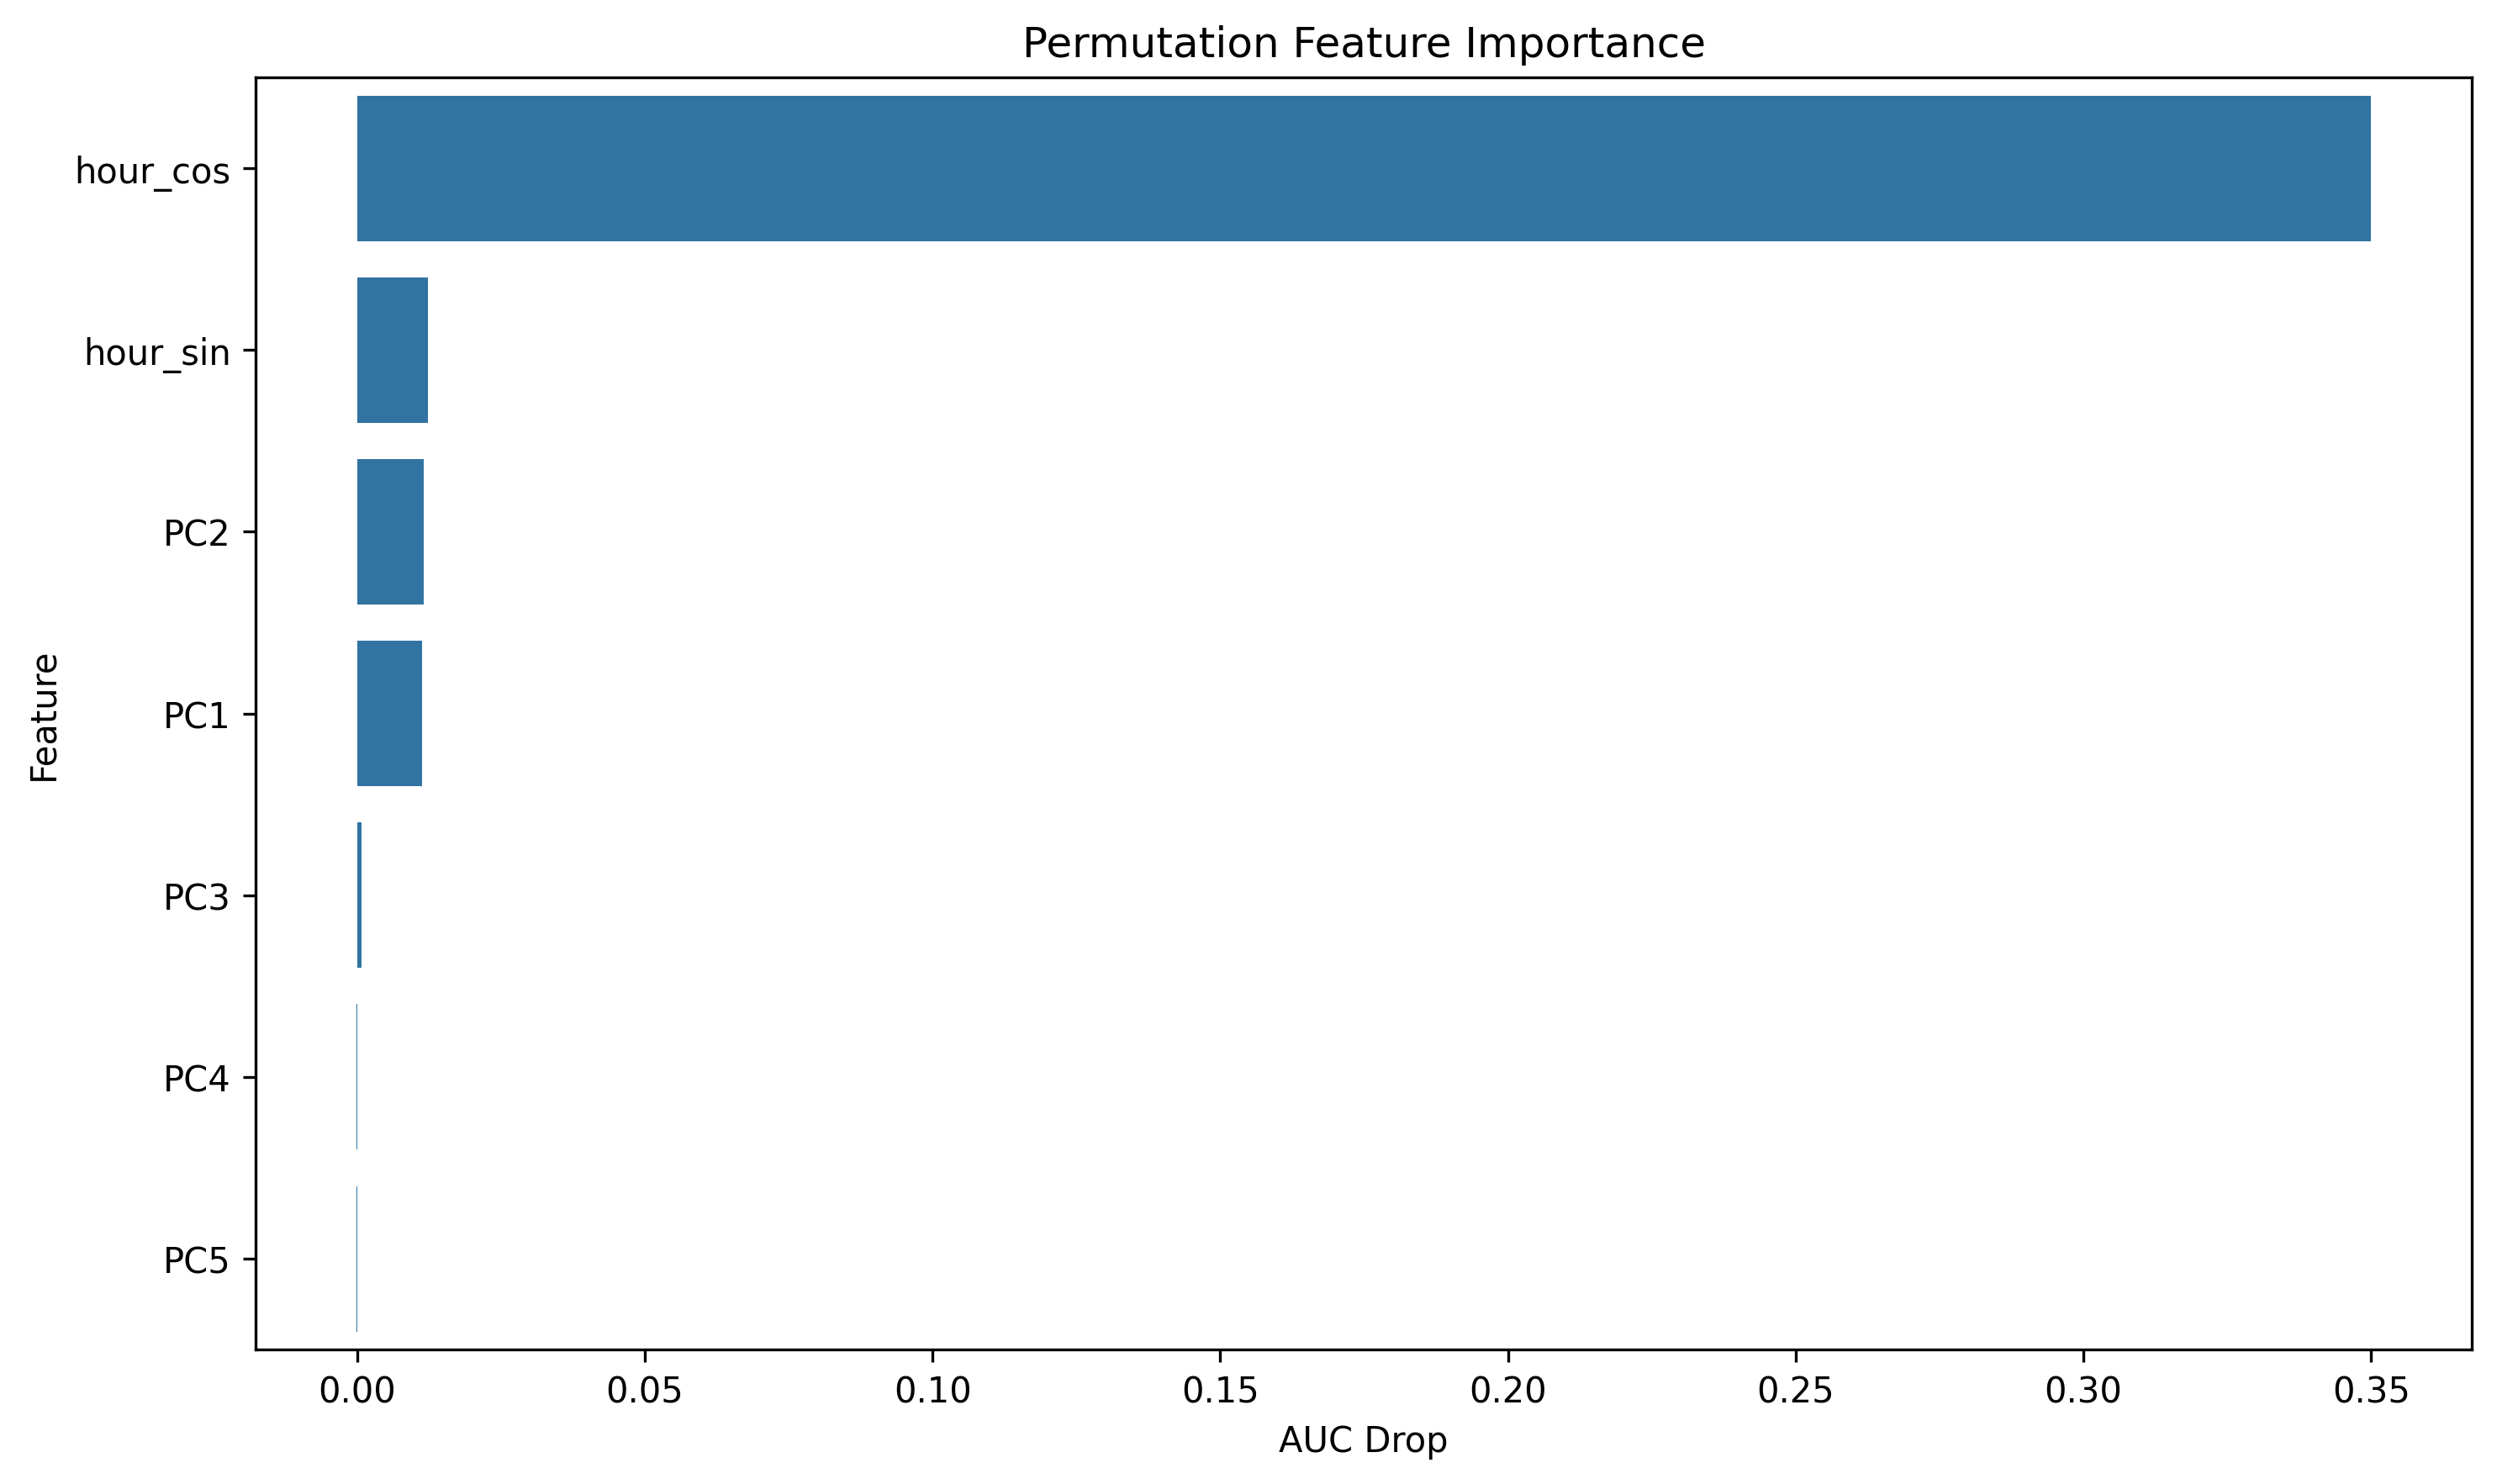

Data behind this chart, as committed beside it:
feature, importance
hour_cos, 0.35
hour_sin, 0.01232
PC2, 0.0115
PC1, 0.01119
PC3, 0.0007149
PC4, -0.0001437
PC5, -0.0001682
